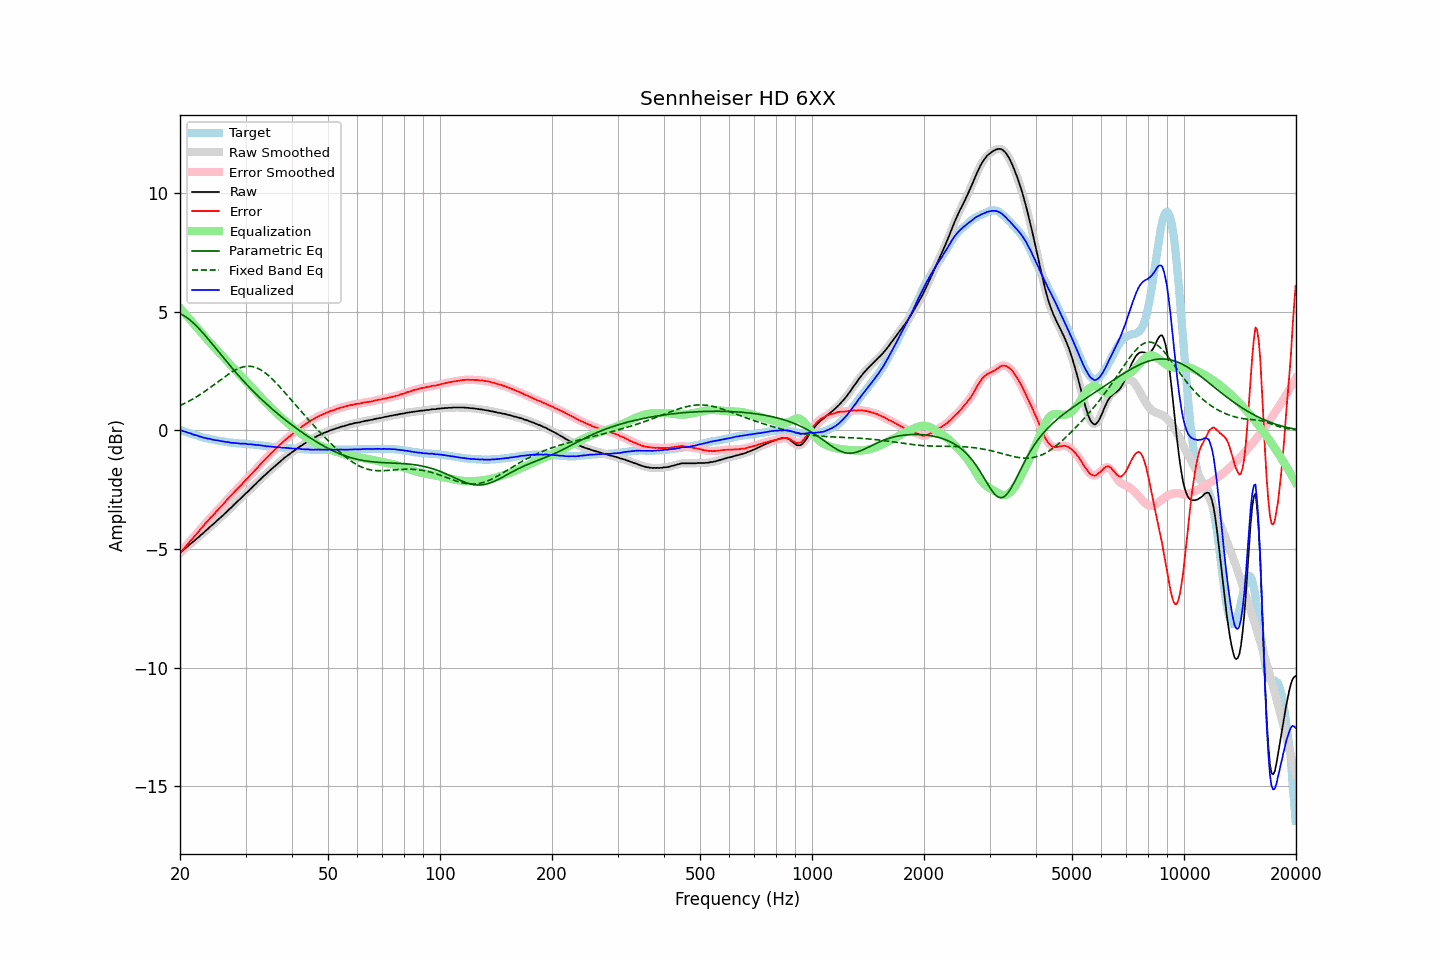

Source data for this figure (header and first rows):
frequency, raw, error, smoothed, error_smoothed, equalization, parametric_eq, fixed_band_eq, equalized_raw, equalized_smoothed, target
20.00, -5.15, -5.17, -5.15, -5.17, 5.17, 4.93, 1.05, 0.02, 0.02, 0.02
20.20, -5.09, -5.09, -5.10, -5.10, 5.09, 4.90, 1.08, 0.00, -0.00, 0.00
20.40, -5.04, -5.01, -5.04, -5.02, 5.01, 4.86, 1.11, -0.03, -0.03, -0.03
20.61, -4.98, -4.94, -4.98, -4.94, 4.93, 4.82, 1.15, -0.05, -0.05, -0.05
20.81, -4.92, -4.85, -4.93, -4.85, 4.86, 4.77, 1.18, -0.07, -0.07, -0.07
21.02, -4.87, -4.77, -4.87, -4.77, 4.78, 4.72, 1.22, -0.10, -0.09, -0.10
21.23, -4.80, -4.68, -4.81, -4.69, 4.70, 4.67, 1.25, -0.11, -0.11, -0.12
21.44, -4.75, -4.61, -4.75, -4.62, 4.62, 4.61, 1.29, -0.13, -0.14, -0.14
21.66, -4.70, -4.55, -4.70, -4.54, 4.54, 4.55, 1.33, -0.16, -0.16, -0.16
21.87, -4.64, -4.46, -4.64, -4.46, 4.46, 4.49, 1.37, -0.18, -0.18, -0.18
22.09, -4.58, -4.38, -4.58, -4.39, 4.38, 4.42, 1.41, -0.20, -0.20, -0.20
22.31, -4.52, -4.30, -4.52, -4.30, 4.30, 4.35, 1.45, -0.22, -0.22, -0.22
22.54, -4.47, -4.23, -4.47, -4.22, 4.22, 4.28, 1.49, -0.25, -0.24, -0.25
22.76, -4.40, -4.13, -4.41, -4.14, 4.14, 4.21, 1.54, -0.26, -0.27, -0.27
22.99, -4.35, -4.06, -4.35, -4.06, 4.06, 4.13, 1.58, -0.29, -0.29, -0.29
23.22, -4.29, -3.98, -4.29, -3.98, 3.98, 4.06, 1.63, -0.31, -0.30, -0.31
23.45, -4.22, -3.90, -4.23, -3.91, 3.91, 3.98, 1.68, -0.31, -0.32, -0.32
23.69, -4.17, -3.84, -4.17, -3.83, 3.83, 3.90, 1.72, -0.34, -0.33, -0.34
23.92, -4.10, -3.75, -4.10, -3.75, 3.76, 3.82, 1.77, -0.34, -0.35, -0.35
24.16, -4.04, -3.67, -4.05, -3.68, 3.68, 3.73, 1.82, -0.36, -0.36, -0.37
24.40, -3.99, -3.61, -3.99, -3.61, 3.61, 3.65, 1.87, -0.38, -0.38, -0.38
24.65, -3.93, -3.55, -3.93, -3.54, 3.54, 3.57, 1.92, -0.40, -0.39, -0.39
24.89, -3.87, -3.46, -3.87, -3.46, 3.46, 3.49, 1.97, -0.41, -0.41, -0.41
25.14, -3.80, -3.38, -3.80, -3.39, 3.39, 3.40, 2.02, -0.41, -0.41, -0.42
25.39, -3.74, -3.31, -3.74, -3.31, 3.32, 3.32, 2.07, -0.42, -0.42, -0.43
25.65, -3.68, -3.25, -3.68, -3.25, 3.24, 3.24, 2.13, -0.44, -0.44, -0.44
25.91, -3.62, -3.18, -3.62, -3.17, 3.17, 3.15, 2.18, -0.45, -0.45, -0.45
26.16, -3.56, -3.10, -3.56, -3.10, 3.09, 3.07, 2.23, -0.47, -0.47, -0.46
26.43, -3.49, -3.02, -3.50, -3.02, 3.02, 2.99, 2.28, -0.47, -0.48, -0.48
26.69, -3.43, -2.94, -3.43, -2.94, 2.95, 2.90, 2.32, -0.49, -0.48, -0.49
26.96, -3.36, -2.87, -3.37, -2.87, 2.87, 2.82, 2.37, -0.49, -0.50, -0.50
27.23, -3.30, -2.80, -3.30, -2.80, 2.80, 2.74, 2.42, -0.51, -0.51, -0.51
27.50, -3.24, -2.73, -3.24, -2.72, 2.72, 2.66, 2.46, -0.52, -0.51, -0.52
27.77, -3.17, -2.65, -3.17, -2.65, 2.65, 2.58, 2.50, -0.52, -0.52, -0.52
28.05, -3.10, -2.57, -3.11, -2.58, 2.58, 2.50, 2.54, -0.52, -0.53, -0.53
28.33, -3.04, -2.50, -3.04, -2.50, 2.51, 2.42, 2.57, -0.53, -0.53, -0.54
28.62, -2.97, -2.44, -2.98, -2.44, 2.44, 2.35, 2.60, -0.54, -0.54, -0.54
28.90, -2.91, -2.36, -2.91, -2.37, 2.37, 2.27, 2.63, -0.55, -0.55, -0.55
29.19, -2.85, -2.30, -2.85, -2.30, 2.30, 2.20, 2.66, -0.56, -0.55, -0.55
29.48, -2.78, -2.22, -2.78, -2.23, 2.23, 2.12, 2.68, -0.56, -0.56, -0.56
29.78, -2.71, -2.16, -2.71, -2.16, 2.16, 2.05, 2.69, -0.56, -0.56, -0.56
30.08, -2.64, -2.08, -2.65, -2.08, 2.09, 1.97, 2.70, -0.56, -0.56, -0.57
30.38, -2.59, -2.03, -2.59, -2.01, 2.02, 1.90, 2.71, -0.58, -0.57, -0.57
30.68, -2.52, -1.94, -2.52, -1.94, 1.94, 1.83, 2.71, -0.58, -0.58, -0.58
30.99, -2.45, -1.87, -2.46, -1.87, 1.87, 1.76, 2.70, -0.58, -0.58, -0.59
31.30, -2.39, -1.81, -2.39, -1.80, 1.80, 1.69, 2.69, -0.59, -0.59, -0.59
31.61, -2.32, -1.72, -2.33, -1.73, 1.73, 1.62, 2.68, -0.60, -0.60, -0.60
31.93, -2.26, -1.66, -2.26, -1.66, 1.65, 1.56, 2.66, -0.61, -0.61, -0.61
32.24, -2.19, -1.58, -2.19, -1.58, 1.58, 1.49, 2.63, -0.61, -0.61, -0.61
32.57, -2.12, -1.51, -2.13, -1.51, 1.51, 1.42, 2.60, -0.62, -0.62, -0.62
32.89, -2.06, -1.43, -2.06, -1.43, 1.43, 1.36, 2.57, -0.63, -0.63, -0.63
33.22, -1.99, -1.35, -1.99, -1.36, 1.36, 1.29, 2.52, -0.63, -0.64, -0.64
33.55, -1.93, -1.28, -1.93, -1.28, 1.29, 1.23, 2.48, -0.65, -0.65, -0.65
33.89, -1.87, -1.21, -1.87, -1.21, 1.21, 1.17, 2.43, -0.66, -0.66, -0.66
34.23, -1.81, -1.15, -1.81, -1.14, 1.14, 1.11, 2.38, -0.67, -0.67, -0.67
34.57, -1.74, -1.07, -1.75, -1.07, 1.07, 1.05, 2.32, -0.67, -0.67, -0.67
34.92, -1.68, -1.01, -1.68, -1.01, 1.01, 0.98, 2.26, -0.68, -0.68, -0.68
35.27, -1.62, -0.94, -1.62, -0.94, 0.94, 0.93, 2.20, -0.68, -0.68, -0.69
35.62, -1.56, -0.88, -1.56, -0.87, 0.87, 0.87, 2.13, -0.69, -0.69, -0.69
35.97, -1.50, -0.80, -1.50, -0.81, 0.81, 0.81, 2.06, -0.70, -0.70, -0.70
... 635 more rows
